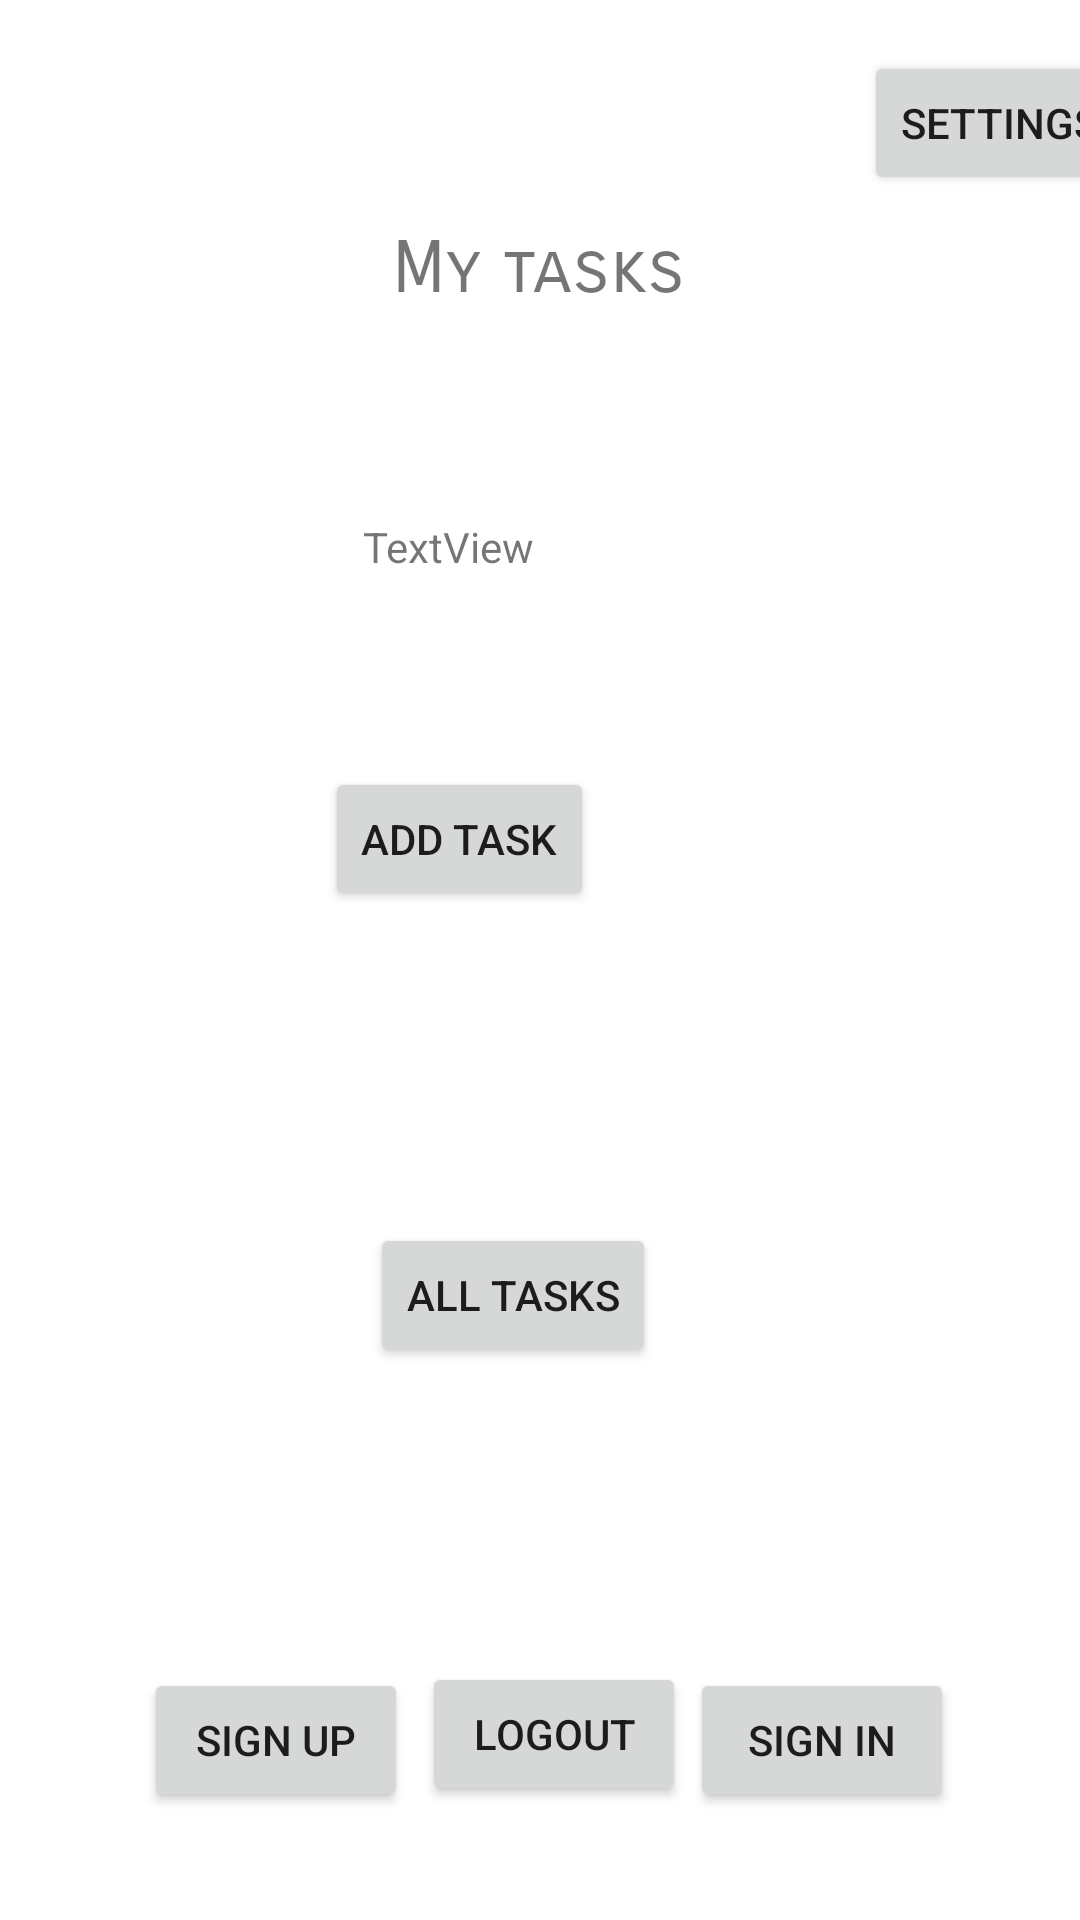

Here is an Android app screen rendered from its layout file. Give the layout XML and the strings, colors and styles it references.
<!-- AndroidManifest.xml: application theme Theme.Taskmaster -->
<!-- res/layout/activity_main.xml -->
<?xml version="1.0" encoding="utf-8"?>
<androidx.constraintlayout.widget.ConstraintLayout xmlns:android="http://schemas.android.com/apk/res/android"
    xmlns:app="http://schemas.android.com/apk/res-auto"
    xmlns:tools="http://schemas.android.com/tools"

    android:layout_width="match_parent"
    android:layout_height="match_parent"
    android:visibility="visible"
    tools:visibility="visible">

    <TextView
        android:id="@+id/textView"
        android:layout_width="wrap_content"
        android:layout_height="wrap_content"
        android:layout_marginTop="68dp"
        android:elegantTextHeight="true"
        android:fontFamily="sans-serif-smallcaps"
        android:text="My tasks"
        android:textSize="24sp"
        app:layout_constraintEnd_toEndOf="parent"
        app:layout_constraintHorizontal_bias="0.498"
        app:layout_constraintStart_toStartOf="parent"
        app:layout_constraintTop_toTopOf="parent" />


    <Button
        android:id="@+id/MainActivityAddTaskButton"
        android:layout_width="wrap_content"
        android:layout_height="wrap_content"
        android:layout_marginStart="141dp"
        android:layout_marginTop="154dp"
        android:layout_marginEnd="162dp"
        android:layout_marginBottom="52dp"
        android:text="Add task"
        app:layout_constraintBottom_toTopOf="@+id/MainActivityAllTasksButton"
        app:layout_constraintEnd_toEndOf="parent"
        app:layout_constraintHorizontal_bias="1.0"
        app:layout_constraintStart_toStartOf="parent"
        app:layout_constraintTop_toBottomOf="@+id/textView" />

    <Button
        android:id="@+id/SettingsButton"
        android:layout_width="wrap_content"
        android:layout_height="wrap_content"
        android:layout_marginStart="288dp"
        android:layout_marginTop="17dp"
        android:text="Settings"
        app:layout_constraintStart_toStartOf="parent"
        app:layout_constraintTop_toTopOf="parent" />

    <Button
        android:id="@+id/MainActivityAllTasksButton"
        android:layout_width="wrap_content"
        android:layout_height="wrap_content"
        android:layout_marginStart="139dp"
        android:layout_marginTop="52dp"
        android:layout_marginEnd="157dp"
        android:layout_marginBottom="192dp"
        android:text="All Tasks"
        app:layout_constraintBottom_toBottomOf="parent"
        app:layout_constraintEnd_toEndOf="parent"
        app:layout_constraintStart_toStartOf="parent"
        app:layout_constraintTop_toBottomOf="@+id/MainActivityAddTaskButton" />

    <Button
        android:id="@+id/signUpbttnSignUpMain"
        android:layout_width="wrap_content"
        android:layout_height="wrap_content"
        android:layout_marginStart="48dp"
        android:layout_marginBottom="36dp"
        android:text="Sign up"
        app:layout_constraintBottom_toBottomOf="parent"
        app:layout_constraintStart_toStartOf="parent" />

    <Button
        android:id="@+id/signInBttnSignInMain"
        android:layout_width="wrap_content"
        android:layout_height="wrap_content"
        android:layout_marginStart="116dp"
        android:layout_marginEnd="64dp"
        android:layout_marginBottom="36dp"
        android:text="Sign in"
        app:layout_constraintBottom_toBottomOf="parent"
        app:layout_constraintEnd_toEndOf="parent"
        app:layout_constraintStart_toEndOf="@+id/signUpbttnSignUpMain" />

    <Button
        android:id="@+id/LogoutButton"
        android:layout_width="wrap_content"
        android:layout_height="wrap_content"
        android:layout_marginStart="13dp"
        android:layout_marginEnd="10dp"
        android:layout_marginBottom="38dp"
        android:text="Logout"
        app:layout_constraintBottom_toBottomOf="parent"
        app:layout_constraintEnd_toStartOf="@+id/signInBttnSignInMain"
        app:layout_constraintStart_toEndOf="@+id/signUpbttnSignUpMain" />

    <TextView
        android:id="@+id/loggedInUser"
        android:layout_width="wrap_content"
        android:layout_height="wrap_content"
        android:layout_marginEnd="182dp"
        android:layout_marginBottom="64dp"
        android:text="TextView"
        app:layout_constraintBottom_toTopOf="@+id/MainActivityAddTaskButton"
        app:layout_constraintEnd_toEndOf="parent" />

</androidx.constraintlayout.widget.ConstraintLayout>
<!-- resources referenced by this layout -->
<resources>
  <style name="Theme.Taskmaster" parent="Theme.MaterialComponents.DayNight.DarkActionBar">
          
          <item name="colorPrimary">@color/purple_500</item>
          <item name="colorPrimaryVariant">@color/purple_700</item>
          <item name="colorOnPrimary">@color/white</item>
          
          <item name="colorSecondary">@color/teal_200</item>
          <item name="colorSecondaryVariant">@color/teal_700</item>
          <item name="colorOnSecondary">@color/black</item>
          
          <item name="android:statusBarColor">?attr/colorPrimaryVariant</item>
          
      </style>
  <!-- not gathered from this repository: default colours our renderer supplied (Android Studio template values) -->
  <color name="purple_500">#FF6200EE</color>
  <color name="purple_700">#FF3700B3</color>
  <color name="teal_200">#FF03DAC5</color>
  <color name="teal_700">#FF018786</color>
  <color name="black">#FF000000</color>
  <color name="white">#FFFFFFFF</color>
</resources>
